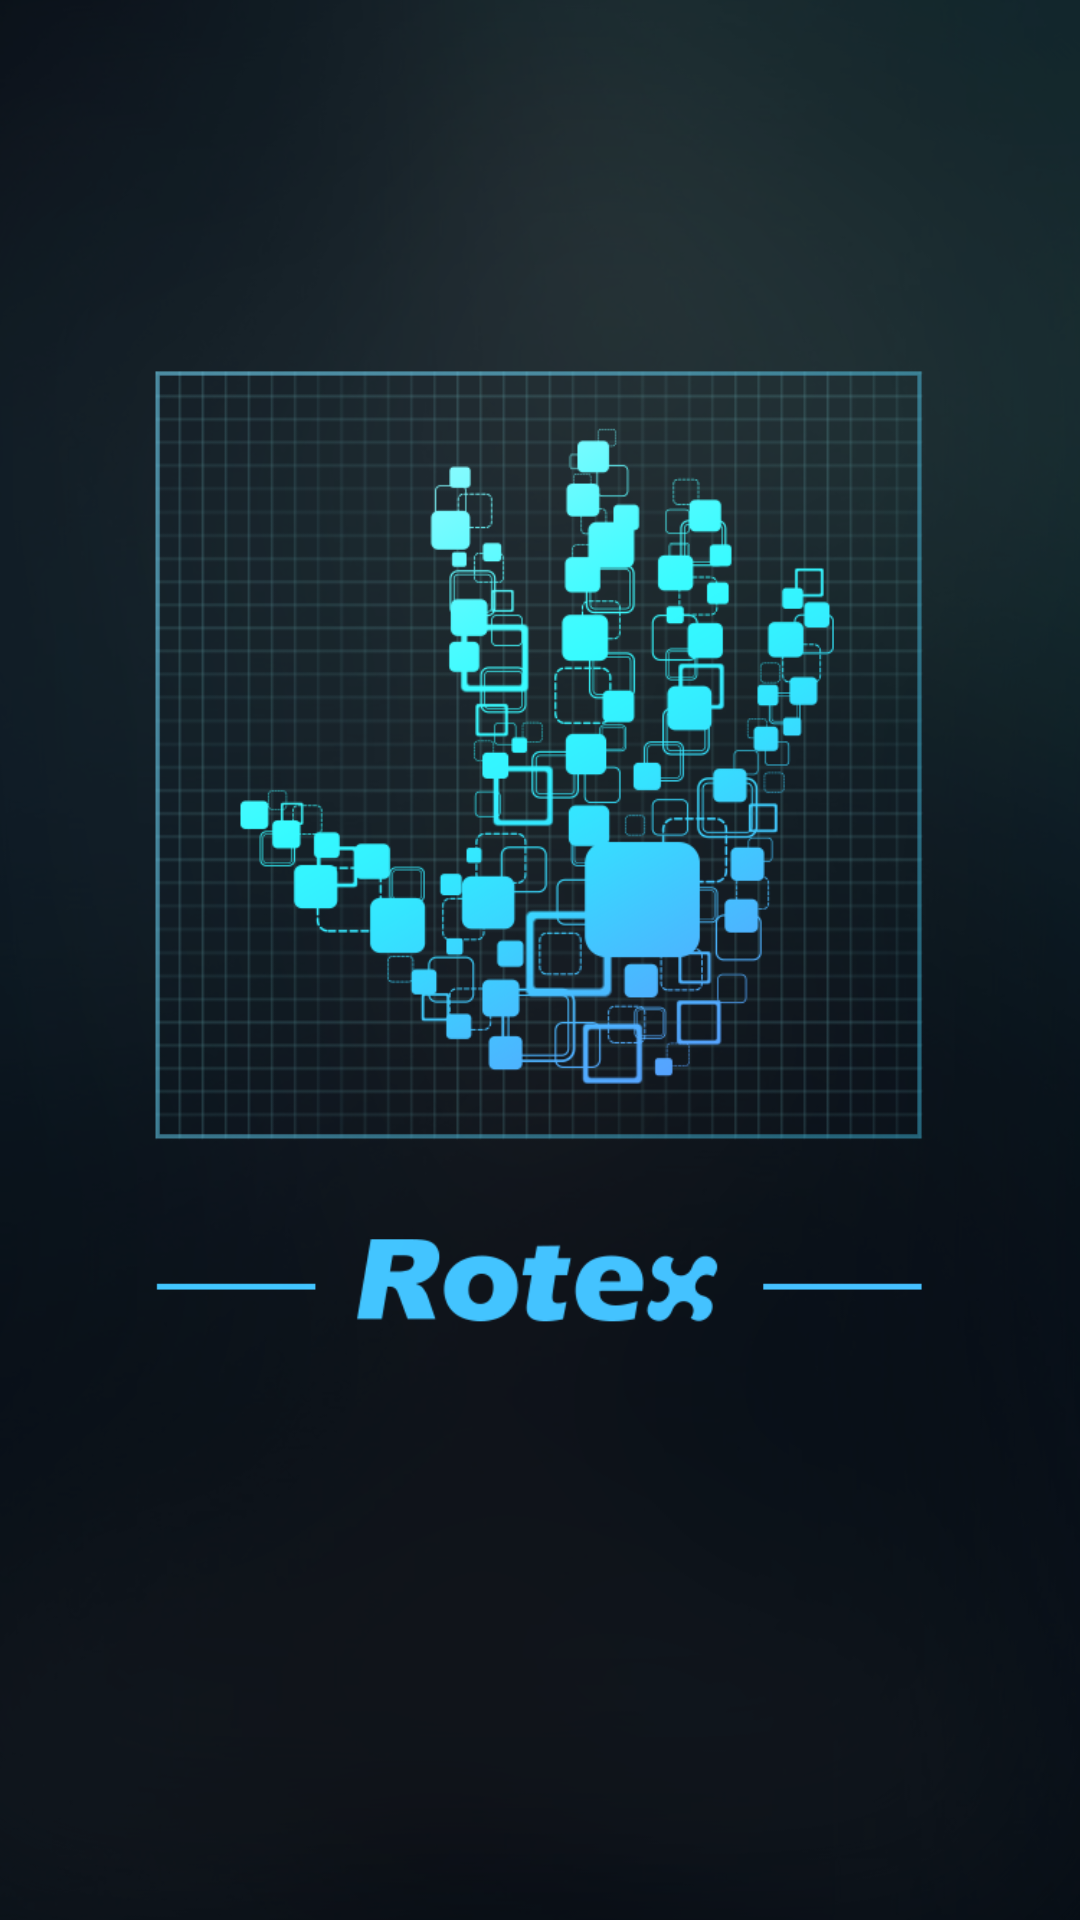

Layout XML and referenced resources for this Android screen:
<!-- AndroidManifest.xml: activity theme android:Theme.NoTitleBar.Fullscreen -->
<!-- res/layout/activity_main.xml -->
<?xml version="1.0" encoding="utf-8"?>
<RelativeLayout xmlns:android="http://schemas.android.com/apk/res/android"
    xmlns:tools="http://schemas.android.com/tools"
    android:id="@+id/activity_main"
    android:layout_width="match_parent"
    android:layout_height="match_parent"
    android:background="@mipmap/welcom">


</RelativeLayout>
<!-- resources referenced by this layout -->
<resources>
  <!-- mipmap welcom: png bitmap (mipmap-xxhdpi, 280341 bytes) -->
</resources>
